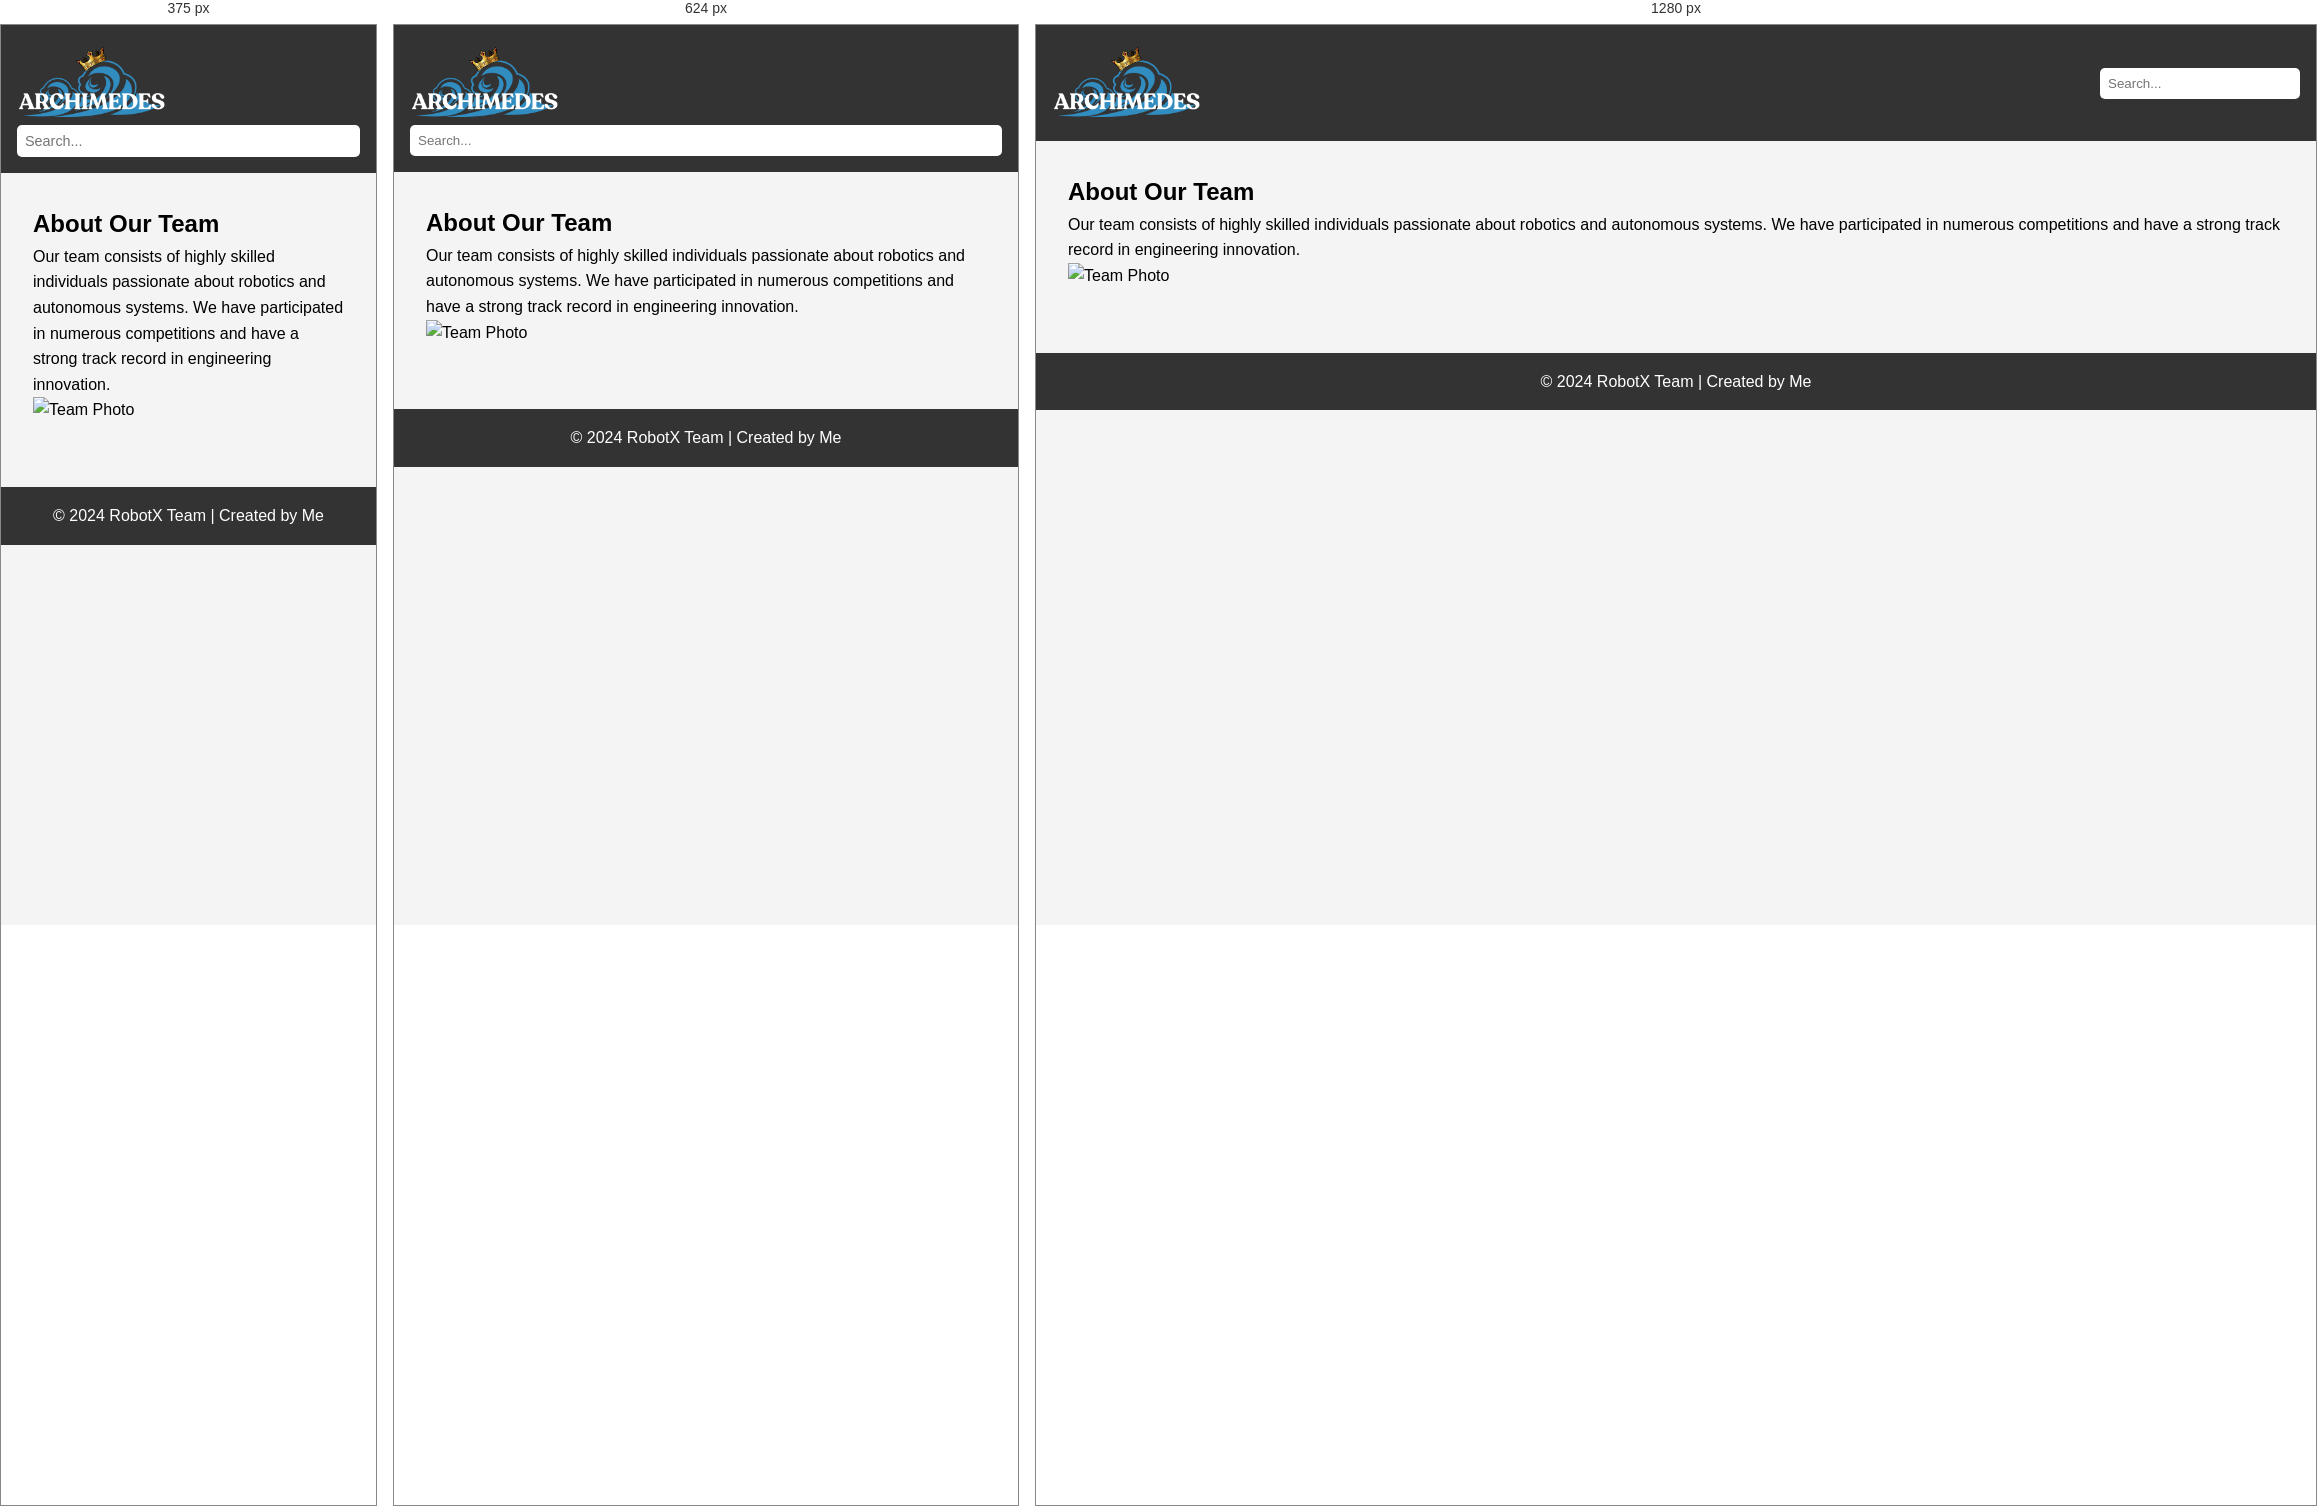
Rendered at 375 px, 624 px and 1280 px, left to right.

<!-- file: about.html -->
<!DOCTYPE html>
<html lang="en">
<head>
    <meta charset="UTF-8">
    <meta name="viewport" content="width=device-width, initial-scale=1.0">
    <title>About Us - RobotX Team</title>
    <link rel="stylesheet" href="css/styles.css">
</head>
<body>
    <header>
        <img src="images/logo.png" alt="Team Logo" class="logo">
        <input type="text" id="search-bar" placeholder="Search...">
    </header>
    <main>
        <section class="about">
            <h1>About Our Team</h1>
            <p>Our team consists of highly skilled individuals passionate about robotics and autonomous systems. We have participated in numerous competitions and have a strong track record in engineering innovation.</p>
            <img src="images/team.jpg" alt="Team Photo">
        </section>
    </main>
    <footer>
        <p>&copy; 2024 RobotX Team | Created by Me</p>
    </footer>
    <script src="js/scripts.js"></script>
</body>
</html>


/* @media block from styles.css */
@media (max-width: 768px) {
    header {
        flex-direction: column;
        align-items: flex-start;
    }

    header #search-bar {
        width: 100%;
    }

    .hero-text h1 {
        font-size: 2rem;
    }

    .hero-text p {
        font-size: 1.2rem;
    }

    .tabs {
        flex-direction: column;
    }

    .tab {
        margin-bottom: 0.5rem;
    }
}

/* @media block from styles.css */
@media (max-width: 480px) {
    .hero-text h1 {
        font-size: 1.5rem;
    }

    .hero-text p {
        font-size: 1rem;
    }

    header #search-bar {
        width: 100%;
        font-size: 0.9rem;
    }
}